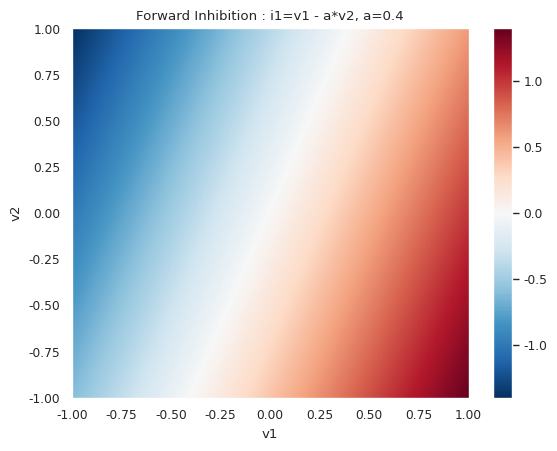
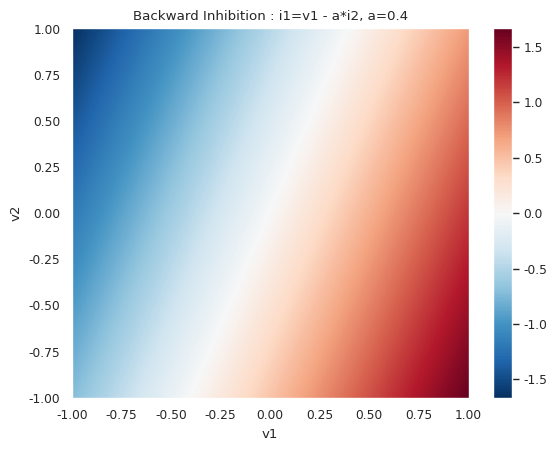
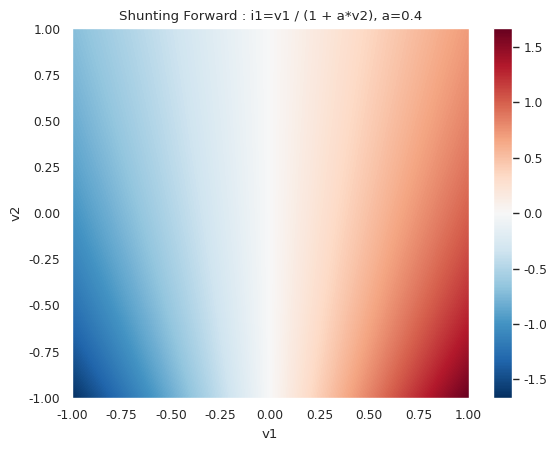
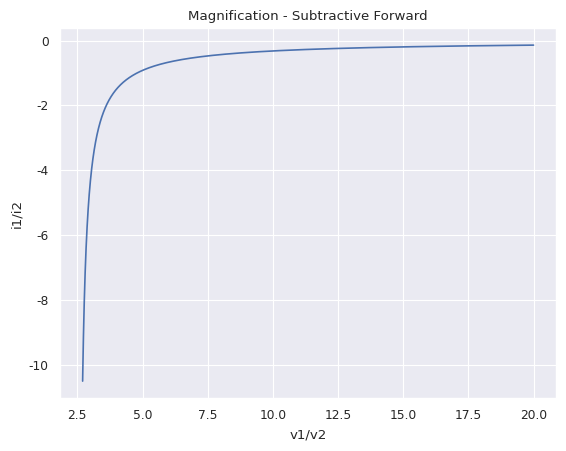
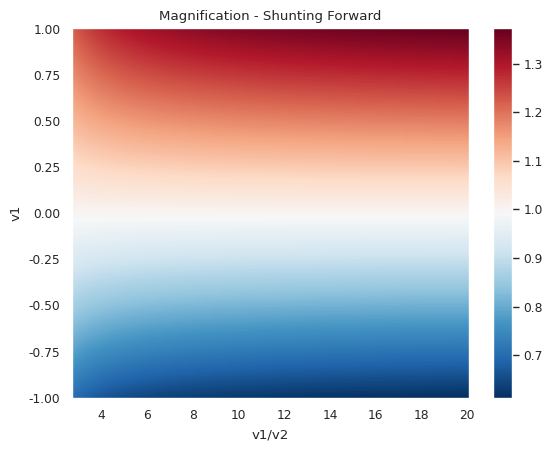

These charts were generated, in order, by the following Python code:
import numpy as np
import matplotlib.pyplot as plt
import matplotlib as mpl
import seaborn as sns

sns.set()
sns.set_context('paper')

vmin, vmax = -1, 1
a = 0.4
v1 = np.linspace(vmin, vmax, 1000)
v2 = v1
n_pnts = v1.size

# Inhibition 1 : Forward
i1_sf, i1_sb, i1_shuntf, i1_shuntb = np.zeros((4, n_pnts, n_pnts))
i2_sf, i2_sb, i2_shuntf, i2_shuntb = np.zeros((4, n_pnts, n_pnts))
for i, v2_i in enumerate(v2):
    for j, v1_i in enumerate(v1):
        i1_sf[i, j] = v1_i - a*v2_i
        i2_sf[i, j] = v2_i - a*v1_i
        i1_sb[i, j] = (v1_i - a*v2_i) / (1 - a**2)
        i2_sb[i, j] = (v2_i - a*v1_i) / (1 - a**2)
        i1_shuntf[i, j] = v1_i / (1 + a*v2_i)
        i2_shuntf[i, j] = v2_i / (1 + a*v1_i)

f = plt.figure()
ax = f.add_subplot(111)
im = ax.pcolormesh(v1, v2, i1_sf, cmap="RdBu_r", norm=mpl.colors.Normalize(vmin=i1_sf.min(), vmax=i1_sf.max()))
plt.colorbar(im)
ax.set(xlabel='v1', ylabel='v2', title='Forward Inhibition : i1=v1 - a*v2, a={}'.format(a))

f = plt.figure()
ax = f.add_subplot(111)
im = ax.pcolormesh(v1, v2, i1_sb, cmap="RdBu_r", norm=mpl.colors.Normalize(vmin=i1_sb.min(), vmax=i1_sb.max()))
plt.colorbar(im)
ax.set(xlabel='v1', ylabel='v2', title='Backward Inhibition : i1=v1 - a*i2, a={}'.format(a))

f = plt.figure()
ax = f.add_subplot(111)
im = ax.pcolormesh(v1, v2, i1_shuntf, cmap="RdBu_r", norm=mpl.colors.Normalize(vmin=i1_shuntf.min(), vmax=i1_shuntf.max()))
plt.colorbar(im)
ax.set(xlabel='v1', ylabel='v2', title='Shunting Forward : i1=v1 / (1 + a*v2), a={}'.format(a))


# Contrast Enhancement : Output ratio / Input ratio i.e.: (i1/i2) / (v1/v2)
# v2 = r * v1 --> v1/v2 = 1/r with 0 < r < 1 i.e v1 > v2
N = 1000
r = np.linspace(0.05, a-0.03, N)
magn_sf = (1 - a*r) / (r-a) * r
magn_shuntf = np.zeros((v1.size, N))  # magn_shuntf = f(v1, r)
for i, v1_i in enumerate(v1):
    for j, r_i in enumerate(r):
        magn_shuntf[i, j] = (1/r_i) * (1 + a*v1_i) / (1 + a*r_i*v1_i) * r_i

f = plt.figure()
ax = f.add_subplot(111)
ax.plot(1/r, magn_sf)
ax.set(xlabel='v1/v2', ylabel='i1/i2', title='Magnification - Subtractive Forward')

f = plt.figure()
ax = f.add_subplot(111)
im = ax.pcolormesh(1/r, v1, magn_shuntf, cmap="RdBu_r", norm=mpl.colors.Normalize(vmin=magn_shuntf.min(), vmax=magn_shuntf.max()))
plt.colorbar(im)
ax.set(xlabel='v1/v2', ylabel='v1', title='Magnification - Shunting Forward')

# for i, r_i in enumerate(r):
#     magn_sf[i] = (1 - a*r_i) / (r_i - a)
#     magn_sb[i] = magn_sf[i]


